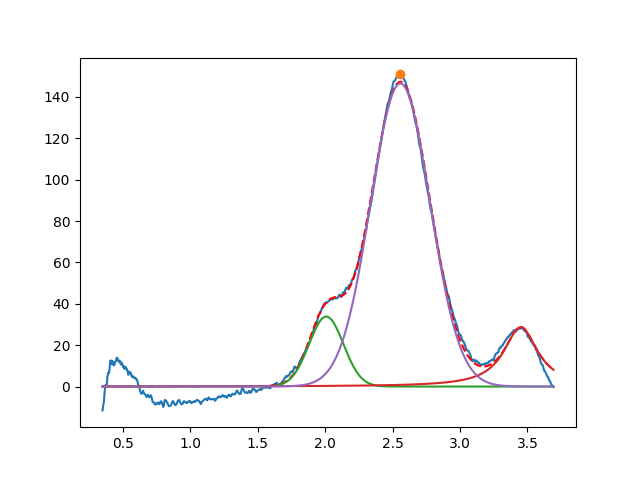

Source data for this figure (header and first rows):
2.008509671602680680e+00, 3.380590488330079779e+01, 2.999999999999999334e-01, 9.999999999999995559e-01
3.450000000000000622e+00, 2.870857885082122607e+01, 3.054485403640179175e-01, 1.800996198009890211e-12
2.557595658184537157e+00, 1.464815037042113204e+02, 5.182105073840995724e-01, 9.971032933876623483e-01
